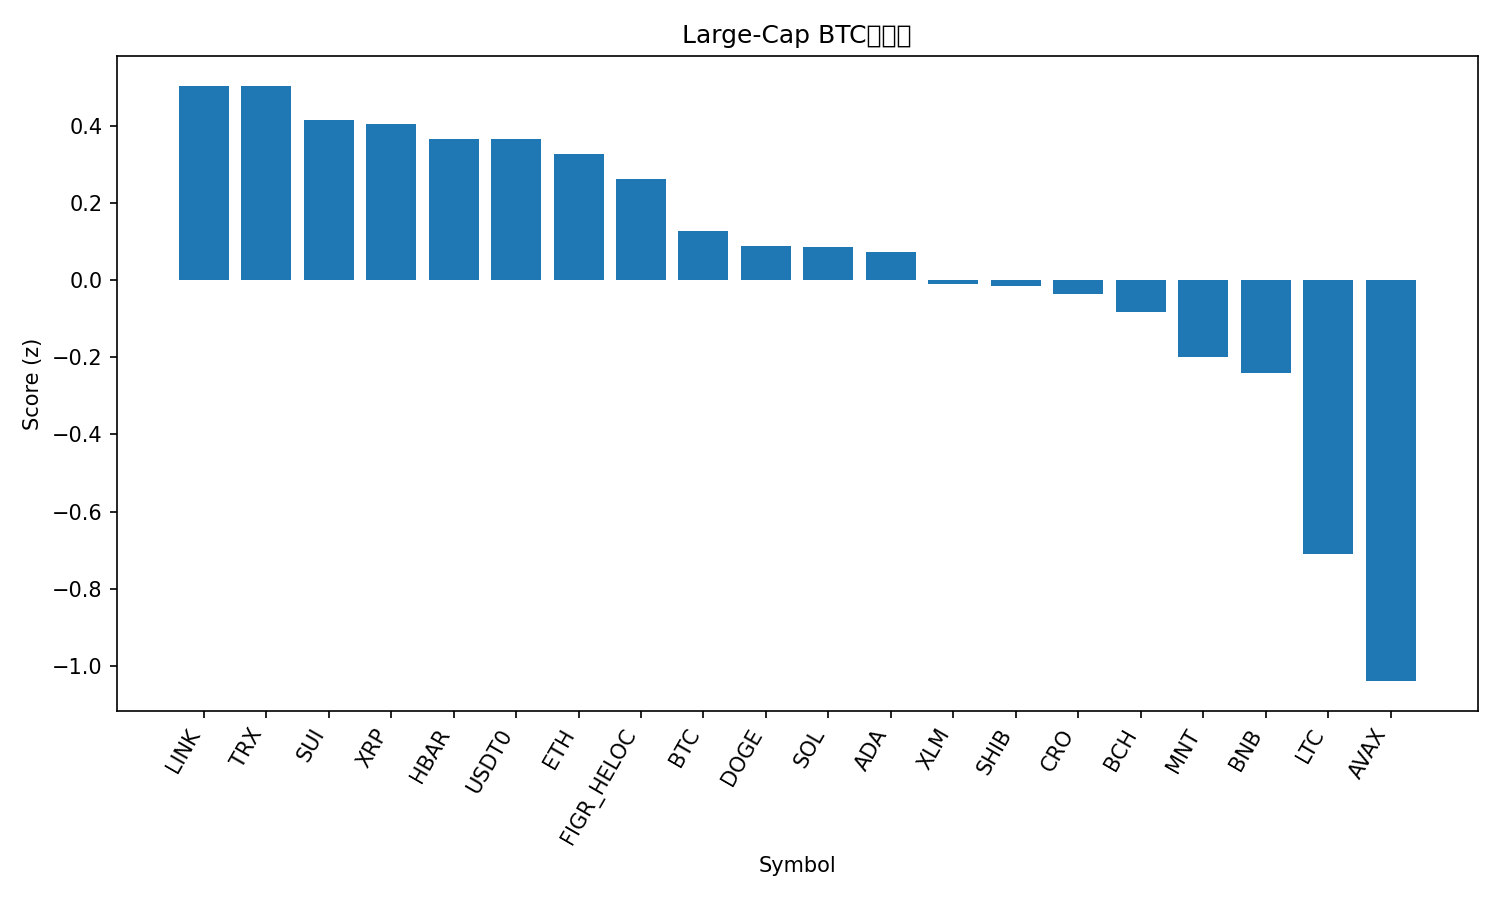

The table this chart was drawn from, first rows:
rank, name, symbol, price_btc, price_usd, pct_1h_btc, pct_24h_btc, pct_7d_btc, market_cap_rank, market_cap_usd, volume_usd, score
1, Chainlink, LINK, 0.0001697, 19.41, -0.5712, 8.968, -5.015, 15, 13623561711, 1511250639, 0.503
2, TRON, TRX, 2.81e-06, 0.3215, 0.7227, -0.09562, 1.267, 10, 30462647800, 992259455, 0.5027
3, Sui, SUI, 2.482e-05, 2.84, -0.6797, 10.59, -15.67, 22, 10323801753, 2623640681, 0.4144
4, XRP, XRP, 2.258e-05, 2.58, -0.1217, 5.312, -6.482, 5, 155098894629, 10316320387, 0.4037
5, Hedera, HBAR, 1.63e-06, 0.1868, -0.4492, 7.354, -8.249, 28, 7953518522, 364225087, 0.366
6, USDT0, USDT0, 8.75e-06, 1.0, 0.6422, -2.349, 8.507, 31, 7377105470, 624830311, 0.3658
7, Ethereum, ETH, 0.03599, 4113, -0.4255, 5.209, -2.372, 2, 497330747772, 56809049613, 0.3262
8, Figure Heloc, FIGR_HELOC, 8.96e-06, 1.0, 0.0, 0.0, 11.23, 16, 12989110041, 40148, 0.2611
9, Bitcoin, BTC, 1.0, 114287, 0.0, 0.0, 0.0, 1, 2281256809749, 94436151051, 0.128
10, Dogecoin, DOGE, 1.81e-06, 0.2069, -0.7085, 6.808, -13.12, 9, 31433488430, 5366935843, 0.08835
11, Solana, SOL, 0.001696, 193.8, -0.4824, 4.681, -9.652, 6, 106116206494, 12025652003, 0.08457
12, Cardano, ADA, 6.19e-06, 0.7074, -0.9036, 7.263, -9.75, 11, 25861774923, 2324067385, 0.07193
13, Stellar, XLM, 3e-06, 0.3433, -0.5507, 3.883, -7.692, 18, 11030369400, 357740223, -0.009842
14, Shiba Inu, SHIB, 9.4274e-11, 1.078e-05, -0.766, 5.135, -7.698, 33, 6352715640, 372487941, -0.01642
15, Cronos, CRO, 1.49e-06, 0.1708, -0.7737, 5.555, -10.9, 35, 5976933148, 61153748, -0.03565
16, Bitcoin Cash, BCH, 0.004717, 539.1, -0.3006, 0.6271, -2.338, 21, 10749830692, 304247992, -0.08164
17, Mantle, MNT, 1.831e-05, 2.1, -2.557, 11.86, 5.229, 32, 6869363368, 1146945070, -0.1992
18, BNB, BNB, 0.01133, 1294, -1.539, 3.226, 15.34, 3, 180099459203, 11574308391, -0.2419
19, Litecoin, LTC, 0.0008477, 96.93, -0.8671, -0.7678, -12.54, 30, 7405307150, 1403049684, -0.7107
20, Avalanche, AVAX, 0.0001946, 22.24, -1.846, 3.227, -20.81, 24, 9487485995, 1570381471, -1.039
21, Hyperliquid, HYPE, 0.000351, 40.13, -2.864, 5.505, -10.65, 20, 10901101172, 834534241, -1.242
